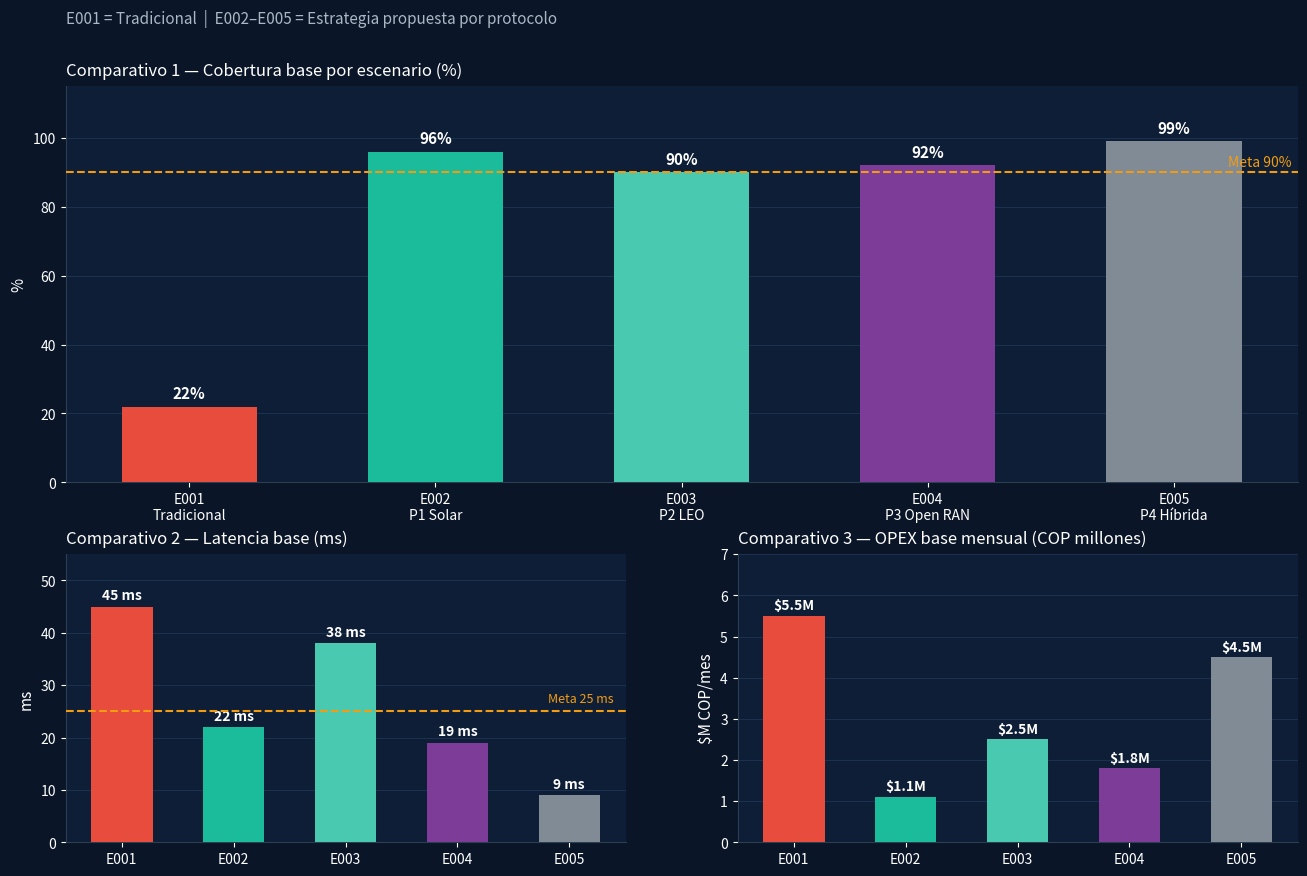

Recreate this plot in Python.
"""
Figura 13 — Comparativo integral de los cinco escenarios en tres dimensiones
Tesis: Estrategia 5G San José del Guaviare
Fausto Díaz Mendoza — UMNG 2026

Uso:
    pip install matplotlib
    python figura13_escenarios_5g.py

Genera: figura13_escenarios_5g.png (1100x700 px a 180 dpi)
"""

import matplotlib
matplotlib.use('Agg')
import matplotlib.pyplot as plt
import numpy as np

# ── DATOS DE LOS ESCENARIOS ───────────────────────────────────────────────────
# E001 = Modelo tradicional (línea base de comparación)
# E002-E005 = Escenarios propuestos por protocolo

ESCENARIOS = [
    {"id": "E001", "label": "E001\nTradicional",  "cob": 22,  "lat": 45, "opex": 5.5, "color": "#E74C3C"},
    {"id": "E002", "label": "E002\nP1 Solar",     "cob": 96,  "lat": 22, "opex": 1.1, "color": "#1ABC9C"},
    {"id": "E003", "label": "E003\nP2 LEO",       "cob": 90,  "lat": 38, "opex": 2.5, "color": "#48C9B0"},
    {"id": "E004", "label": "E004\nP3 Open RAN",  "cob": 92,  "lat": 19, "opex": 1.8, "color": "#7D3C98"},
    {"id": "E005", "label": "E005\nP4 Híbrida",   "cob": 99,  "lat":  9, "opex": 4.5, "color": "#808B96"},
]

labels_full  = [e["label"] for e in ESCENARIOS]
labels_short = [e["id"]    for e in ESCENARIOS]
colors       = [e["color"] for e in ESCENARIOS]
cob          = [e["cob"]   for e in ESCENARIOS]
lat          = [e["lat"]   for e in ESCENARIOS]
opex         = [e["opex"]  for e in ESCENARIOS]

# ── COLORES DE FONDO ──────────────────────────────────────────────────────────
BG_OUTER = "#0A1628"
BG_INNER = "#0D1E36"
GRID_CLR = "#1E3050"
META_CLR = "#F39C12"

# ── FIGURA CON 3 SUBPLOTS ─────────────────────────────────────────────────────
# Layout: fila superior ancha (cobertura), fila inferior con dos paneles
fig = plt.figure(figsize=(14, 9))
fig.patch.set_facecolor(BG_OUTER)

ax1 = fig.add_axes([0.06, 0.46, 0.88, 0.44])  # Comparativo 1 — Cobertura
ax2 = fig.add_axes([0.06, 0.06, 0.40, 0.32])  # Comparativo 2 — Latencia
ax3 = fig.add_axes([0.54, 0.06, 0.40, 0.32])  # Comparativo 3 — OPEX


def estilo_ax(ax):
    """Aplica el estilo oscuro a cada eje."""
    ax.set_facecolor(BG_INNER)
    ax.tick_params(colors='white', labelsize=10)
    for spine in ['top', 'right']:
        ax.spines[spine].set_visible(False)
    for spine in ['bottom', 'left']:
        ax.spines[spine].set_color('#2C3E50')
    ax.yaxis.grid(True, color=GRID_CLR, linewidth=0.8)
    ax.set_axisbelow(True)


for ax in [ax1, ax2, ax3]:
    estilo_ax(ax)

# ── COMPARATIVO 1: COBERTURA ──────────────────────────────────────────────────
x1 = np.arange(len(labels_full))
bars1 = ax1.bar(x1, cob, color=colors, width=0.55, edgecolor='none', zorder=3)

# Línea de meta 90%
ax1.axhline(90, color=META_CLR, linestyle='--', linewidth=1.5, zorder=4)
ax1.text(4.48, 91.8, 'Meta 90%', color=META_CLR, fontsize=10, ha='right')

ax1.set_ylim(0, 115)
ax1.set_xticks(x1)
ax1.set_xticklabels(labels_full, color='white', fontsize=10)
ax1.set_ylabel('%', color='white', fontsize=11)
ax1.set_title(
    'Comparativo 1 — Cobertura base por escenario (%)',
    color='white', fontsize=12, pad=8, loc='left'
)

# Etiquetas encima de cada barra
for bar, v in zip(bars1, cob):
    ax1.text(
        bar.get_x() + bar.get_width() / 2,
        bar.get_height() + 1.5,
        f'{v}%',
        ha='center', va='bottom',
        color='white', fontsize=11, fontweight='bold'
    )

# ── COMPARATIVO 2: LATENCIA ───────────────────────────────────────────────────
bars2 = ax2.bar(labels_short, lat, color=colors, width=0.55, edgecolor='none', zorder=3)

# Línea de meta 25 ms
ax2.axhline(25, color=META_CLR, linestyle='--', linewidth=1.5, zorder=4)
ax2.text(4.4, 26.8, 'Meta 25 ms', color=META_CLR, fontsize=9, ha='right')

ax2.set_ylim(0, 55)
ax2.set_ylabel('ms', color='white', fontsize=11)
ax2.set_title(
    'Comparativo 2 — Latencia base (ms)',
    color='white', fontsize=12, pad=8, loc='left'
)
ax2.tick_params(axis='x', colors='white')

for bar, v in zip(bars2, lat):
    ax2.text(
        bar.get_x() + bar.get_width() / 2,
        bar.get_height() + 0.8,
        f'{v} ms',
        ha='center', va='bottom',
        color='white', fontsize=10, fontweight='bold'
    )

# ── COMPARATIVO 3: OPEX ───────────────────────────────────────────────────────
bars3 = ax3.bar(labels_short, opex, color=colors, width=0.55, edgecolor='none', zorder=3)

ax3.set_ylim(0, 7)
ax3.set_ylabel('$M COP/mes', color='white', fontsize=11)
ax3.set_title(
    'Comparativo 3 — OPEX base mensual (COP millones)',
    color='white', fontsize=12, pad=8, loc='left'
)
ax3.tick_params(axis='x', colors='white')

for bar, v in zip(bars3, opex):
    ax3.text(
        bar.get_x() + bar.get_width() / 2,
        bar.get_height() + 0.08,
        f'${v}M',
        ha='center', va='bottom',
        color='white', fontsize=10, fontweight='bold'
    )

# ── TÍTULO GENERAL ────────────────────────────────────────────────────────────
fig.text(
    0.06, 0.97,
    "E001 = Tradicional  |  E002–E005 = Estrategia propuesta por protocolo",
    color='#AAB7C4', fontsize=11
)

# ── EXPORTAR ──────────────────────────────────────────────────────────────────
OUTPUT = "figura13_escenarios_5g.png"
plt.savefig(OUTPUT, dpi=180, bbox_inches='tight', facecolor=fig.get_facecolor())
plt.close()
print(f"✓ Figura guardada como: {OUTPUT}")
